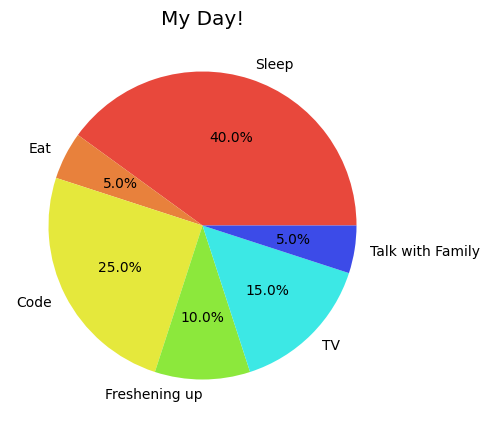

This figure's Python source:
from matplotlib import pyplot as plot
from matplotlib import style, rc

plot.figure(figsize = (5, 5))
style.use('ggplot')

style.use('ggplot')
rc('font', **{'family': 'Comic Sans MS'})
plot.rcParams['axes.facecolor'] = '#FFFFFF'

slices = [6.666, 0.8333, 4.16667, 1.66667, 2.5, 0.8333]
colorcols = ['#e8483c', '#e8813c', '#e5e83c', '#8ce83c', '#3ce8e5', '#3c4be8',]
labels = ['Sleep', 'Eat',
          'Code', 'Freshening up','TV',
          'Talk with Family']

plot.pie(slices, colors=colorcols, labels=labels, shadow=False, autopct='%1.1f%%')
plot.title('My Day!', loc='center')

plot.grid(True, color='k', linestyle = '-')
plot.show()